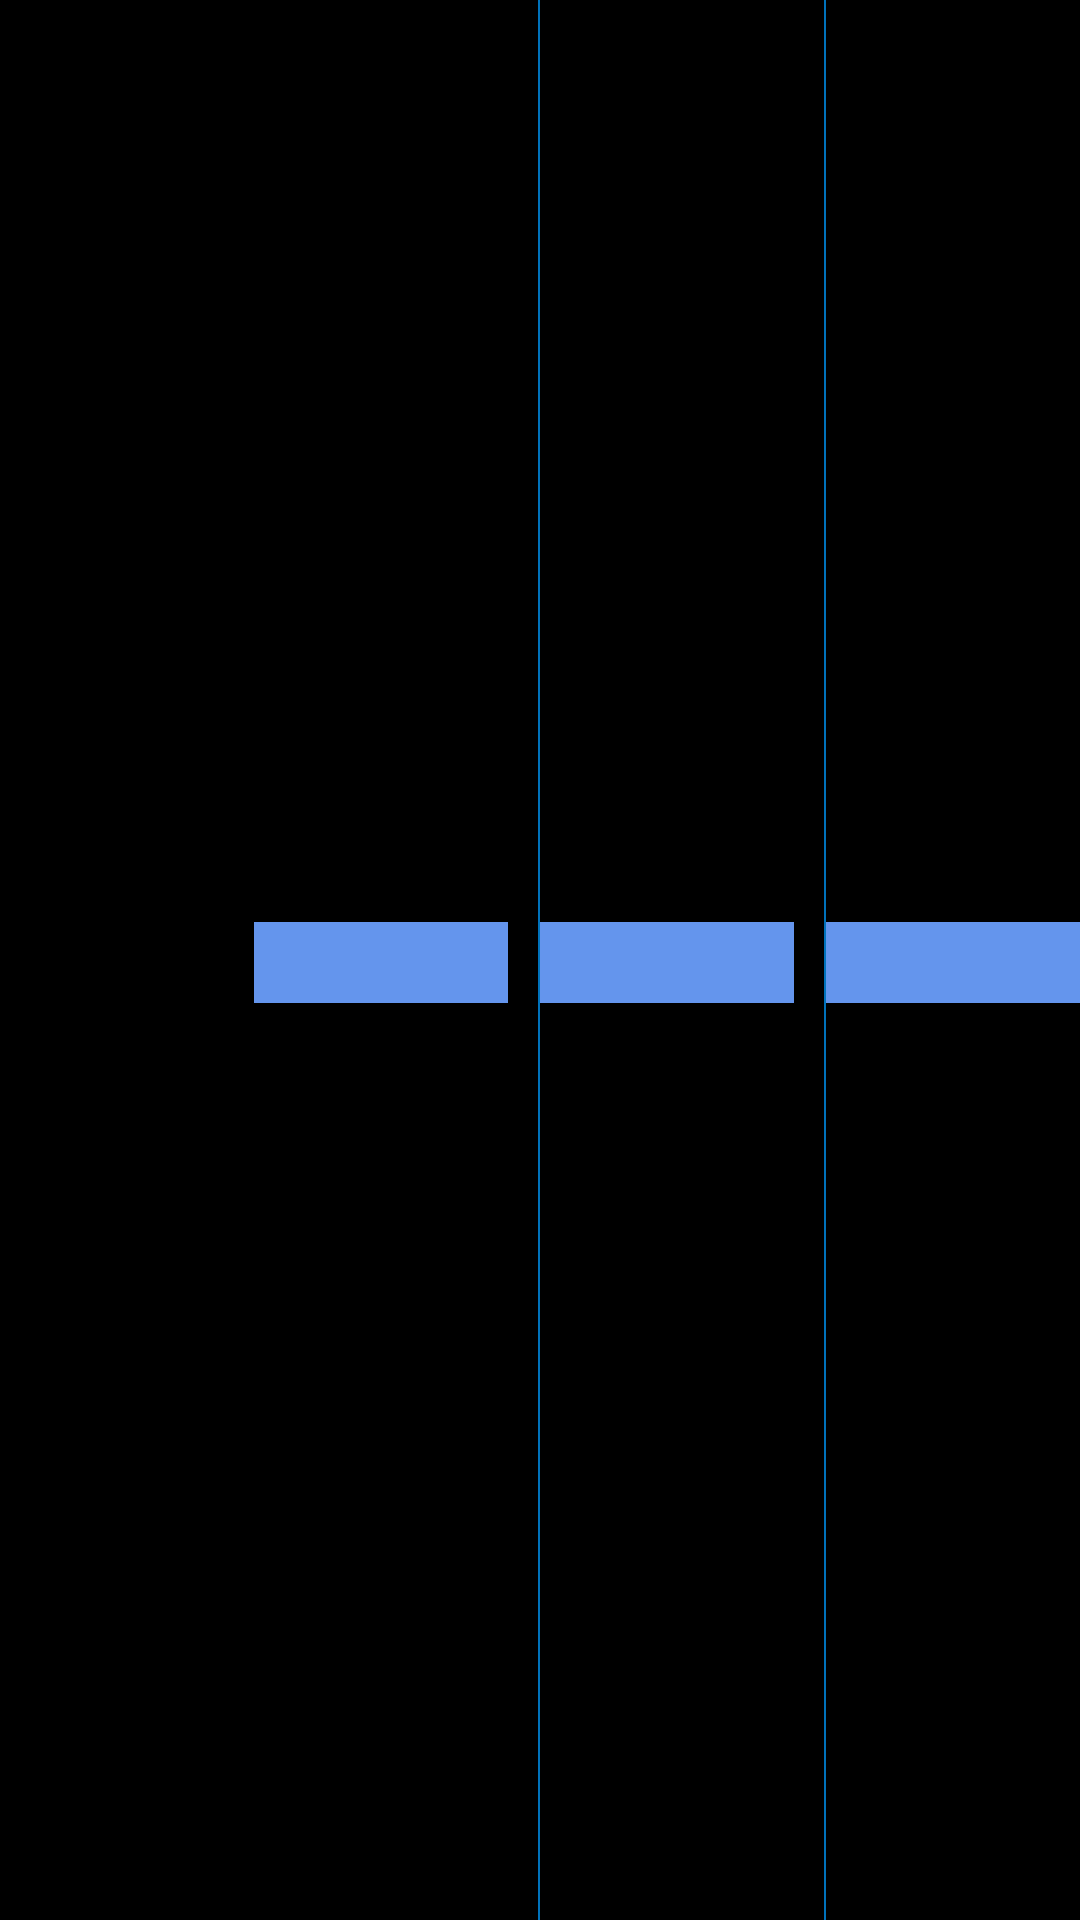

Android layout source for this screen:
<!-- AndroidManifest.xml: application theme android:Theme.NoTitleBar -->
<!-- res/layout/yt2_glu_value.xml -->
<?xml version="1.0" encoding="utf-8"?>

<LinearLayout xmlns:android="http://schemas.android.com/apk/res/android"
    android:layout_width="match_parent"
    android:layout_height="wrap_content"
    android:layout_marginRight="10dp"
    android:gravity="center"
    android:orientation="horizontal" >

    <TextView
        android:id="@+id/txt_glu_value_num"
        style="@style/yt2_value_num_font"
        android:text="原数值" />

    <TextView
        android:id="@+id/txt_glu_value"
        style="@style/yt2_value_font"
        android:layout_marginRight="10dp"
        android:layout_marginTop="1dp" />

    <View
        android:layout_width="0.5dp"
        android:layout_height="match_parent"
        android:background="@color/page_title_color" />

    <TextView
        android:id="@+id/txt_glu_value_mg"
        style="@style/yt2_value_font"
        android:layout_marginRight="10dp"
        android:layout_marginTop="1dp" />

    <View
        android:layout_width="0.5dp"
        android:layout_height="match_parent"
        android:background="@color/page_title_color" />

    <TextView
        android:id="@+id/txt_glu_value_slope"
        style="@style/yt2_value_font"
        android:layout_marginTop="1dp" />

</LinearLayout>
<!-- resources referenced by this layout -->
<resources>
  <color name="page_title_color">#0072BB</color>
  <style name="yt2_value_font">
          <item name="android:textSize">20sp</item>
          <item name="android:gravity">center</item>
          <item name="android:layout_width">0dp</item>
          <item name="android:background">@color/CornflowerBlue</item>
          <item name="android:layout_height">wrap_content</item>
          <item name="android:layout_weight">1</item>
          <item name="android:textColor">@color/Black</item>
      </style>
  <style name="yt2_value_num_font">
          <item name="android:textSize">20sp</item>
          <item name="android:layout_width">0dp</item>
          <item name="android:layout_height">wrap_content</item>
          <item name="android:paddingLeft">10sp</item>
          <item name="android:layout_weight">1</item>
          <item name="android:textColor">@color/Black</item>
      </style>
  <color name="CornflowerBlue">#6495ED</color>
  <color name="Black">#000000</color>
</resources>
